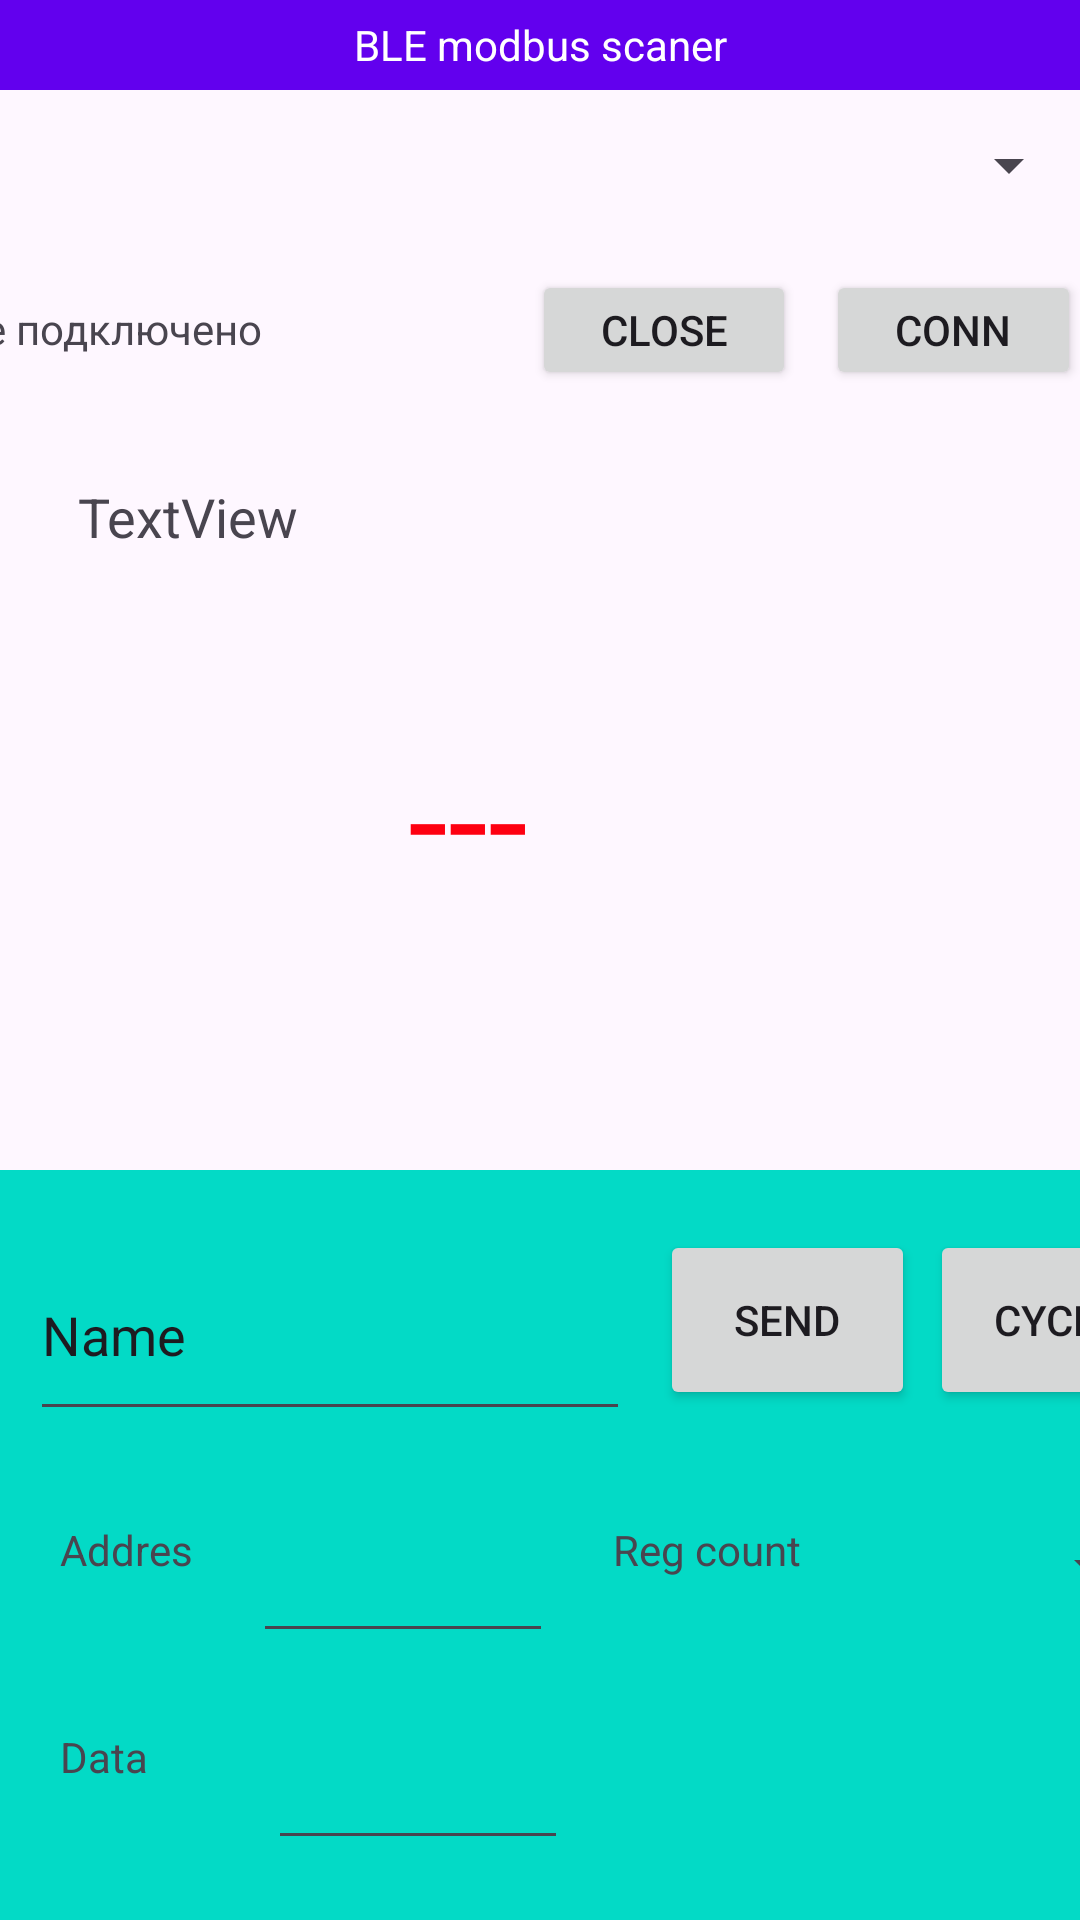

Layout XML and referenced resources for this Android screen:
<!-- AndroidManifest.xml: application theme Theme.Test_BLE -->
<!-- res/layout/activity_main.xml -->
<?xml version="1.0" encoding="utf-8"?>
<androidx.constraintlayout.widget.ConstraintLayout xmlns:android="http://schemas.android.com/apk/res/android"
    xmlns:app="http://schemas.android.com/apk/res-auto"
    xmlns:tools="http://schemas.android.com/tools"
    android:id="@+id/main"
    android:layout_width="match_parent"
    android:layout_height="match_parent"
    tools:context=".MainActivity">

    <TextView
        android:id="@+id/mainLabel"
        android:layout_width="match_parent"
        android:layout_height="30dp"
        android:background="@color/design_default_color_primary"
        android:text="BLE modbus scaner"
        android:gravity="center"
        android:textColor="@color/white"
        app:layout_constraintEnd_toEndOf="parent"
        app:layout_constraintHorizontal_bias="0.473"
        app:layout_constraintStart_toStartOf="parent"
        app:layout_constraintTop_toTopOf="parent" />

    <RelativeLayout
        android:id="@+id/connLayut"
        android:layout_width="409dp"
        android:layout_height="100dp"
        app:layout_constraintTop_toBottomOf="@+id/mainLabel"
        app:layout_constraintEnd_toEndOf="parent"
        app:layout_constraintHorizontal_bias="1.0"
        app:layout_constraintStart_toStartOf="parent">

        <TextView
            android:id="@+id/textView_ConnState"
            android:layout_width="180dp"
            android:layout_height="wrap_content"
            android:layout_below="@+id/macSpiner"
            android:layout_alignParentStart="true"
            android:layout_marginStart="30dp"
            android:layout_marginTop="20dp"
            android:text=" Не подключено" />

        <Button
            android:id="@+id/button_connect"
            android:layout_width="wrap_content"
            android:layout_height="wrap_content"
            android:layout_below="@+id/macSpiner"
            android:layout_marginStart="10dp"
            android:layout_marginTop="10dp"
            android:layout_toEndOf="@+id/button_disconect"
            android:text="conn"
        />


        <Button
            android:id="@+id/button_disconect"
            android:layout_width="wrap_content"
            android:layout_height="wrap_content"
            android:layout_below="@+id/macSpiner"
            android:layout_marginStart="16dp"
            android:layout_marginTop="10dp"
            android:layout_toEndOf="@+id/textView_ConnState"
            android:text="close"
            />

        <Spinner
            android:id="@+id/macSpiner"
            android:layout_width="match_parent"
            android:layout_height="50dp"
            android:layout_alignParentStart="true"
            android:layout_alignParentEnd="true"
            android:layout_marginStart="20dp" />



    </RelativeLayout>

    <RelativeLayout
        android:id="@+id/response_Layout"
        android:layout_width="409dp"
        android:layout_height="350dp"
        app:layout_constraintTop_toBottomOf="@+id/connLayut"
        app:layout_constraintEnd_toEndOf="parent"
        app:layout_constraintStart_toStartOf="parent">

        <TextView
            android:id="@+id/textView_Response"
            android:layout_width="300dp"
            android:layout_height="30dp"
            android:layout_alignParentStart="true"
            android:layout_alignParentTop="true"
            android:layout_marginStart="50dp"
            android:layout_marginTop="30dp"
            android:textSize="18dp"
            android:text="TextView"
            app:layout_constraintBottom_toBottomOf="parent"
            />


        <TextView
            android:id="@+id/textView_RespData"
            android:layout_width="wrap_content"
            android:layout_height="wrap_content"
            android:layout_alignParentStart="true"
            android:layout_marginStart="160dp"
            android:layout_marginTop="80dp"
            android:text="---"
            android:textColor="@color/red"
            android:textSize="48dp"
            android:layout_alignTop="@+id/textView_Response"
        />
    </RelativeLayout>

    <RelativeLayout
        android:id="@+id/command_Layout"
        android:layout_width="409dp"
        android:layout_height="250dp"
        android:background = "@color/design_default_color_secondary"
        app:layout_constraintBottom_toBottomOf="parent"
        app:layout_constraintEnd_toEndOf="parent"
        app:layout_constraintHorizontal_bias="0.0"
        app:layout_constraintStart_toStartOf="parent"
        app:layout_constraintVertical_bias="0.0">

        <Button
            android:id="@+id/button_send"
            android:layout_width="85dp"
            android:layout_height="60dp"
            android:layout_alignTop="@+id/editTextCommand"
            android:layout_marginStart="10dp"
            android:layout_toEndOf="@+id/editTextCommand"
            android:text="Send" />

        <Button
            android:id="@+id/button_cycle"
            android:layout_width="85dp"
            android:layout_height="60dp"
            android:layout_alignTop="@+id/button_send"
            android:layout_marginStart="5dp"
            android:layout_toEndOf="@+id/button_send"
            android:text="Cycle" />

        <TextView
            android:id="@+id/textViewAddr"
            android:layout_width="wrap_content"
            android:layout_height="wrap_content"
            android:layout_below="@+id/editTextCommand"
            android:layout_alignParentStart="true"
            android:layout_marginStart="20dp"
            android:layout_marginTop="30dp"
            android:text="Addres"
            app:layout_constraintBottom_toBottomOf="parent" />

        <EditText
            android:id="@+id/editTextRegNumber"
            android:layout_width="100dp"
            android:layout_height="44dp"
            android:layout_alignTop="@+id/textViewAddr"
            android:layout_marginStart="20dp"
            android:layout_toEndOf="@+id/textViewAddr"
            android:ems="10"
            android:inputType="number" />

        <TextView
            android:id="@+id/textViewRegCont"
            android:layout_width="wrap_content"
            android:layout_height="wrap_content"
            android:layout_toEndOf="@+id/editTextRegNumber"
            android:layout_alignTop="@+id/textViewAddr"
            android:layout_marginStart="20dp"
            android:text="Reg count" />

        <Spinner
            android:id="@+id/regcountSpiner"
            android:layout_width="100dp"
            android:layout_height="30dp"
            android:layout_toEndOf="@+id/textViewRegCont"
            android:layout_alignTop="@+id/textViewRegCont"
            android:layout_marginStart="20dp"
        />

        <EditText
            android:id="@+id/editTextCommand"
            android:layout_width="200dp"
            android:layout_height="67dp"
            android:layout_alignParentStart="true"
            android:layout_alignParentTop="true"
            android:layout_marginStart="10dp"
            android:layout_marginTop="20dp"
            android:ems="10"
            android:inputType="text"
            android:text="Name"
        />

        <TextView
            android:id="@+id/textViewData"
            android:layout_width="wrap_content"
            android:layout_height="wrap_content"
            android:layout_below="@+id/textViewAddr"
            android:layout_alignParentStart="true"
            android:layout_marginStart="20dp"
            android:layout_marginTop="50dp"
            android:text="Data"
            app:layout_constraintBottom_toBottomOf="parent" />

        <EditText
            android:id="@+id/editTextData"
            android:layout_width="100dp"
            android:layout_height="44dp"
            android:layout_alignTop="@+id/textViewData"
            android:layout_marginStart="40dp"
            android:layout_toEndOf="@+id/textViewData"
            android:ems="10"
            android:inputType="number"
        />

    </RelativeLayout>

</androidx.constraintlayout.widget.ConstraintLayout>
<!-- resources referenced by this layout -->
<resources>
  <color name="red">#FFFE0011</color>
  <color name="white">#FFFFFFFF</color>
  <style name="Theme.Test_BLE" parent="Base.Theme.Test_BLE" />
  <style name="Base.Theme.Test_BLE" parent="Theme.Material3.DayNight.NoActionBar">
          
          
      </style>
</resources>
